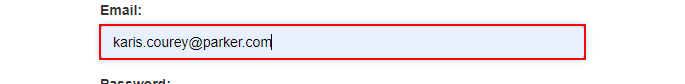
Task: Robotic Enterprise Framework
Workflow: System 1 - Login 2

Step 1 [else]: type [in_StrUsername] into the text box in window 'ACME System 1 - Log In' (chrome.exe)

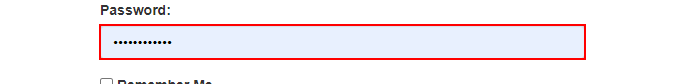
Step 2: type [in_StrPassword] into the text box in window 'ACME System 1 - Log In' (chrome.exe)

Step 3: click on the button in window 'ACME System 1 - Log In' (chrome.exe) (no picture)

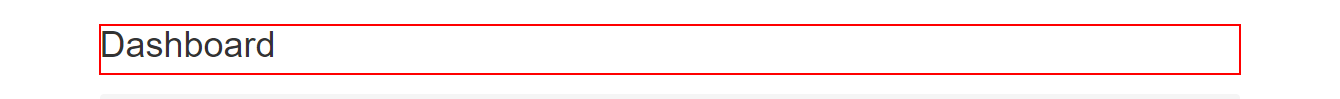
Step 4: find the heading in window 'ACME System 1 - Dashboard' (chrome.exe)